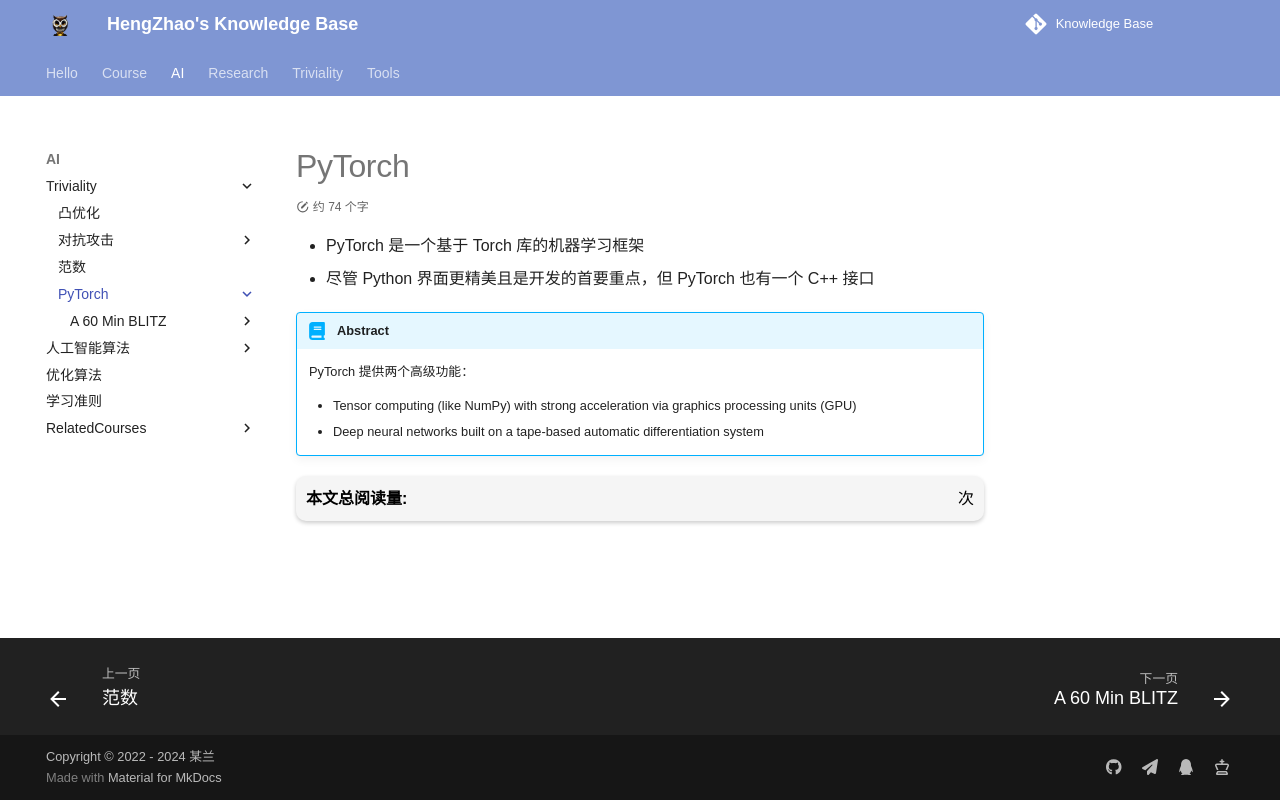

repository: EnlZhao/Notebook · page: AI/PyTorch/index.html · generator: mkdocs

# PyTorch

- PyTorch 是一个基于 Torch 库的机器学习框架
- 尽管 Python 界面更精美且是开发的首要重点，但 PyTorch 也有一个 C++ 接口

!!! abstract
    PyTorch 提供两个高级功能：
    
    - Tensor computing (like NumPy) with strong acceleration via graphics processing units (GPU)
    - Deep neural networks built on a tape-based automatic differentiation system
